Run: headless pygame with SDL's dummy video driver; simulated clock (each Clock.tick advances the game by its frame time, no real sleeping); random seed 0; keys injected as events and as key.get_pressed() state; no mouse input.
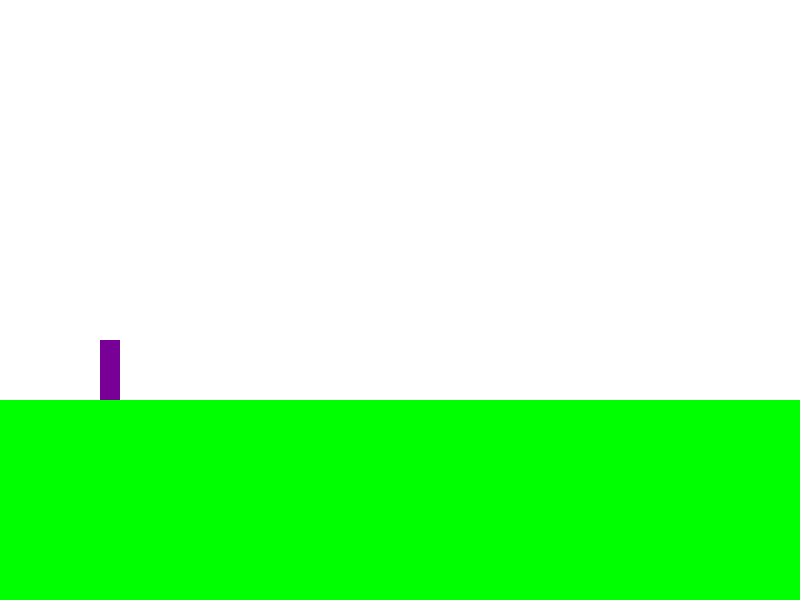
Frame 1 of 4 · flips 1–60 · no input
Frame 2 of 4 · flips 61–180 · tapped SPACE, RETURN · held RIGHT (→), D · screen unchanged from frame 1, image omitted
Frame 3 of 4 · flips 181–300 · held DOWN (↓), S · screen unchanged from frame 2, image omitted
Frame 4 of 4 · flips 301–420 · held LEFT (←), A, UP (↑), W · screen unchanged from frame 3, image omitted

The pygame program that drew these frames:

import pygame



pygame.init()


screen = pygame.display.set_mode((800,600))

run = True
while run:
    for event in pygame.event.get():
        if event.type == pygame.QUIT:
            run = False
    
    screen.fill((255,255,255))

    pygame.draw.rect(screen, (0,255,0), (0, 400, 800, 200))

    pygame.draw.rect(screen, (120,0,150), (100,340, 20, 60))

    pygame.display.flip()
